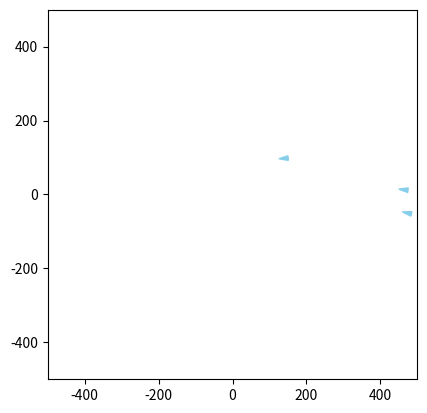

Python code for this plot:
import numpy as np
import matplotlib.pyplot as plt
from matplotlib.patches import Polygon
from matplotlib.animation import FuncAnimation
import random as rng
from scipy.spatial import cKDTree

class Simulation :
    
    def __init__(self, liste_de_poissons, liste_de_predateurs, N, dt, distance_seuil, alpha_cohesion, alpha_separation, alpha_alignement, a_rng, temps_calcul_ordre=3.0):
        self.liste_de_poissons = liste_de_poissons
        self.liste_de_predateurs = liste_de_predateurs
        self.N = N
        self.dt = dt
        self.initialiser_matrices_poissons()
        self.distance_seuil = distance_seuil
        self.alpha_cohesion = alpha_cohesion
        self.alpha_separation = alpha_separation
        self.alpha_alignement = alpha_alignement
        self.a_rng = a_rng
        self.voisins_plus_proches = np.zeros(len(self.liste_de_poissons))
        self.temps_calcul_ordre = temps_calcul_ordre
        
    def initialiser_matrices_poissons(self):
        """
        Cree la matrice des poissons
        """
        for poisson in self.liste_de_poissons:
            poisson.ajouter_simulation(self)
        
    def mettre_a_jour_voisins(self, i):
        positions = np.array([poisson.positions[i] for poisson in self.liste_de_poissons])
        tree = cKDTree(positions)
        # Renvoie l'indice du plus proche voisin pour chaque poisson
        _, indices_voisins = tree.query(positions, k=2)  # k=2 pour exclure soi-même
        return indices_voisins[:, 1]
                    
    def centre_masse_poissons(self, i):
        """
        Renvoie le centre de masse des poissons
        Args:
            i: indice temporel concerné de la matrice positions

        Returns:
            point_centre : les coordonnees du centre de masse des poissons
        """
        point_centre = np.zeros((2))
        for poisson in self.liste_de_poissons :
            point_centre += poisson.positions[i]
        point_centre = point_centre / len(self.liste_de_poissons)
        return point_centre
        
    def vitesse_banc_poissons(self, i): # i est l'indice temporel concerné de la matrice positions
        """
        Renvoie la vitesse du banc de poissons
        Args:
            i: indice temporel concerné de la matrice positions

        Returns:
            vitesse_moy : les coordonnées du vecteur vitesse du banc de poissons
        """
        vitesse_moy = np.zeros((2))
        for poisson in self.liste_de_poissons :
            vitesse_moy += poisson.vitesses[i]
        vitesse_moy = vitesse_moy / len(self.liste_de_poissons)
        return vitesse_moy

    def calcul_tableaux(self):      
        taille_banc = len(self.liste_de_poissons)
        for i in range(0, self.N):

            ## récupération centre masse banc et vitesse banc
            centre_masse_banc = self.centre_masse_poissons(i)   ## centre de masse du banc de poisson 
            vitesse_banc = self.vitesse_banc_poissons(i)             ## vecteur vitesse du banc de poisson (je pense moyenne de la vitesse sur x puis sur y puis sur z)
            self.voisins_plus_proches = self.mettre_a_jour_voisins(i)
            for p in range(0, len(self.liste_de_poissons)):
                
                poisson = self.liste_de_poissons[p]
                
                ## Calcul accélérations au rang n+1
                voisin = self.liste_de_poissons[self.voisins_plus_proches[p]]  ## objet du poisson le plus proche
                dist_voisin = poisson.distance(voisin, i)     ## distance avec le poisson le plus proche 

        
                a_cohesion = np.zeros((2))
                a_separation = np.zeros((2))
                a_alignement = np.zeros((2))

                a_cohesion = self.alpha_cohesion * ( centre_masse_banc - poisson.positions[i, :])

                a_separation = self.alpha_separation * (poisson.positions[i, :] - voisin.positions[i, :]) / dist_voisin**2

                a_alignement = self.alpha_alignement * ( vitesse_banc - poisson.vitesses[i, :])
                
                n1_rand = rng.random()*2 - 1 # sur l'intervalle [-1 ; 1]
                n2_rand = rng.random()*2 - 1
                a_aleatoire = [n1_rand * self.a_rng, n2_rand * self.a_rng]

                poisson.accelerations[i+1, :] = a_cohesion + a_separation + a_alignement + a_aleatoire


                
                ## Calcul du vecteur vitesse au rang n+1
                vecteur_vitesse = poisson.vitesses[i, :] + self.dt * poisson.accelerations[i+1, :]

                ## Ajustement du vecteur vitesse pour avoir une vitesse inférieur à v_max
                norme_vitesse = np.linalg.norm(vecteur_vitesse)
                if norme_vitesse > poisson.v_max :
                    poisson.vitesses[i+1, :] = (vecteur_vitesse * poisson.v_max) / norme_vitesse
                else:
                    poisson.vitesses[i+1, :] = vecteur_vitesse

                ## Calcul du vecteur position au rang n+1
                poisson.positions[i+1, :] = poisson.positions[i, :] + self.dt * poisson.vitesses[i+1, :]
            
            temps_simu = i*self.dt
            liste_parametre_ordre = []
            if temps_simu >= self.temps_calcul_ordre and temps_simu <= (self.temps_calcul_ordre + 50*self.dt) :
                vitesse_totale = np.zeros(2)
                for element in self.liste_de_poissons : 
                    vitesse_totale += element.vitesses[i]
                liste_parametre_ordre.append(np.linalg.norm(vitesse_totale)/(taille_banc * np.linalg.norm(vitesse_banc)))
        liste_parametre_ordre = np.array(liste_parametre_ordre)
        self.parametre_ordre=np.mean(liste_parametre_ordre)
    
    




class GUI:
    def __init__(self, simulation, vitesse_lecture = 1.0, coord_lim = 200):
        self.simulation = simulation
        
        self.fig, self.ax = plt.subplots()
        self.ax.set_xlim(-coord_lim, coord_lim)
        self.ax.set_ylim(-coord_lim, coord_lim)
        self.ax.set_aspect('equal')

        self.triangles = []
        self.init_triangles()

        self.ani = FuncAnimation(self.fig, self.update, frames=np.arange(0,self.simulation.N-1,1), interval=self.simulation.dt*1000/vitesse_lecture, blit=True)
        plt.show()
    
    def init_triangles(self):
        """
        Cree les triangles des boids
        
    """
        for poisson in self.simulation.liste_de_poissons:
            pos, vit = poisson.position_initiale, poisson.vitesse_initiale
            coords = self.coords_triangle(pos, vit)
            triangle = Polygon(coords, closed=True, color='skyblue')
            self.ax.add_patch(triangle)
            self.triangles.append(triangle)
        for predateur in self.simulation.liste_de_predateurs:
            pos, vit = predateur.position_initiale, predateur.vitesse_initiale
            coords = self.coords_triangle(pos, vit)
            triangle = Polygon(coords, closed=True, color='skyblue')
            self.ax.add_patch(triangle)
            self.triangles.append(triangle)
    
    def update(self,frame):
        """
        Met  à jour les triangles des boids
    Args:
        frame : frame actuelle de l'animation'

    Returns:
        self.triangles : les coordonnées des triangles représentant les boids
    """
        for i in range(len(self.simulation.liste_de_poissons)):
            pos,vit = self.simulation.liste_de_poissons[i].positions[frame], self.simulation.liste_de_poissons[i].vitesses[frame]
            new_coords = self.coords_triangle(pos, vit)
            self.triangles[i].set_xy(new_coords)
        for j in range(len(self.simulation.liste_de_predateurs)):
            pos,vit = self.simulation.liste_de_predateurs[j].positions[frame], self.simulation.liste_de_predateurs[j].vitesses[frame]
            new_coords = self.coords_triangle(pos, vit)
            self.triangles[j+len(self.simulation.liste_de_poissons)].set_xy(new_coords)
        return self.triangles
    
    
    def coords_triangle(self,pos,vit,size=0.5):
        """
        Calcule les coordonnées du triangle représentant le boid et l'aligne avec sa vitesse'
    Args:
        pos (tuple): tuple contenant x,y les coordonnées du boid
        vit (tuple): tuple contenant vx,vy correspondant au vecteur vitesse du boid
        size (float, optional): facteur de taille du boid

    Returns:
        triangle : coordonnées des faces d'un triangle représentant le boid
    """
        x, y = pos
        xvit, yvit = vit
        hauteur_tetraedre = 50*size             #hauteur du tetraedre
        Largeur_base = 1/2*hauteur_tetraedre      #largeur d'un coté de la base

        #si vitesse nulle attention à ne pas diviser par une norme nulle -> direction par défaut = (1,0,0)
        if xvit==0 and yvit==0 : 
            xvit = 1
            yvit = 0
        norme_vit = np.sqrt(xvit**2+yvit**2)

        #on cherche un vecteur orthonormale avec la direction du boid:
        xa, ya = xvit/norme_vit, yvit/norme_vit                  #selon la direction/vitesse
        xb, yb = -ya, xa                                         #vecteur orthogonal choisi arbitrairement

        
        #on calcule les points limites de la base et celui de l'apex du tetraedre: 
        pointe_haut = [x + 2/3*hauteur_tetraedre*xa,y+2/3*hauteur_tetraedre*ya ]
        pointe_gauche = [x - 1/3*hauteur_tetraedre*xa -Largeur_base/2*xb,y- 1/3*hauteur_tetraedre*ya - Largeur_base/2*yb]
        pointe_droite = [x - 1/3*hauteur_tetraedre*xa +Largeur_base/2*xb,y- 1/3*hauteur_tetraedre*ya + Largeur_base/2*yb]
        

        #on renseigne les faces du tetraedre
        triangle =[pointe_haut, pointe_gauche, pointe_droite]
        
        return triangle

class Boid :
    
    def __init__(self, position_initiale, vitesse_initiale):
        self.position_initiale = position_initiale
        self.vitesse_initiale = vitesse_initiale
        
    def ajouter_simulation(self, simulation):
        self.simulation = simulation
        self.initialisation_matrices()
        
    def initialisation_matrices(self):
        self.positions = np.zeros((self.simulation.N+1, 2))
        self.vitesses = np.zeros((self.simulation.N+1, 2))
        self.accelerations = np.zeros((self.simulation.N+1, 2))
        self.positions[0] = self.position_initiale
        self.vitesses[0] = self.vitesse_initiale

    def __str__(self):
        text = "Positions :\n" + str(self.positions) + "\nVitesses :\n" + str(self.vitesses) + "\nAccelerations :\n" + str(self.accelerations)
        return text

    def distance(self, boid, i): 	#distance avec un boid à l'indice i
        diff_position = self.positions[i] - boid.positions[i]
        norme = np.linalg.norm(diff_position)
        return norme


class Poisson(Boid):
    
    def __init__(self, position_initiale, vitesse_initiale, v_max):
        super().__init__(position_initiale, vitesse_initiale)
        self.v_max = v_max



def test_1():
    distance_seuil = 100; alpha_cohesion = 1; alpha_separation = 1; alpha_alignement = 1; a_rng = 0.2
    
    poisson1 = Poisson([-1, -2], [0, 0], 20)
    poisson2 = Poisson([2, 2], [5, 0], 20)
    poisson3 = Poisson([0, 0], [1, -3], 20)
    
    la_simu = Simulation([poisson1, poisson2, poisson3], [], 5, 0.1, distance_seuil, alpha_cohesion, alpha_separation, alpha_alignement, a_rng)
    
    print(poisson1)
    print()
    print(poisson2)
    print()
    
    distance = poisson1.distance(poisson2, 0)
    print(distance)
    print()
    
    centre = la_simu.centre_masse_poissons(0)
    print(centre)
    v_moy = la_simu.vitesse_banc_poissons(0)
    print(v_moy)
    print("\n")

def test_2():
    distance_seuil = 100; alpha_cohesion = 5; alpha_separation = 100000; alpha_alignement = 50; a_rng = 1000
    N = 5000
    poisson4 = Poisson([-100, -100], [10, 10], 500)
    poisson5 = Poisson([100, 100], [-10, -10], 500)
    poisson6 = Poisson([50, 0], [0, 0], 500)
    

    
    nouvelle_simu = Simulation([poisson4, poisson5, poisson6], [], N, 0.01, distance_seuil, alpha_cohesion, alpha_separation, alpha_alignement, a_rng)
    nouvelle_simu.calcul_tableaux()
    
    fenetre = GUI(nouvelle_simu, vitesse_lecture = 1.0, coord_lim=500)
    
def test_3():
    distance_seuil = 100; alpha_cohesion = 5; alpha_separation = 10000; alpha_alignement =5; a_rng = 1000
    N = 500
    poissons = []
    for i in range(3):
        a = rng.random()*500
        b = rng.random()*500-250
        c = rng.random()*100-250
        d = rng.random()*100-50
        poissons.append(Poisson([a,b],[c,d],500))
    nouvelle_simu = Simulation(poissons, [], N, 0.01, distance_seuil, alpha_cohesion, alpha_separation, alpha_alignement, a_rng, temps_calcul_ordre=2.0)
    nouvelle_simu.calcul_tableaux()
    fenetre = GUI(nouvelle_simu,1,500)
    print(f"le parametre d'ordre est de {nouvelle_simu.parametre_ordre}")
    
test_3()
